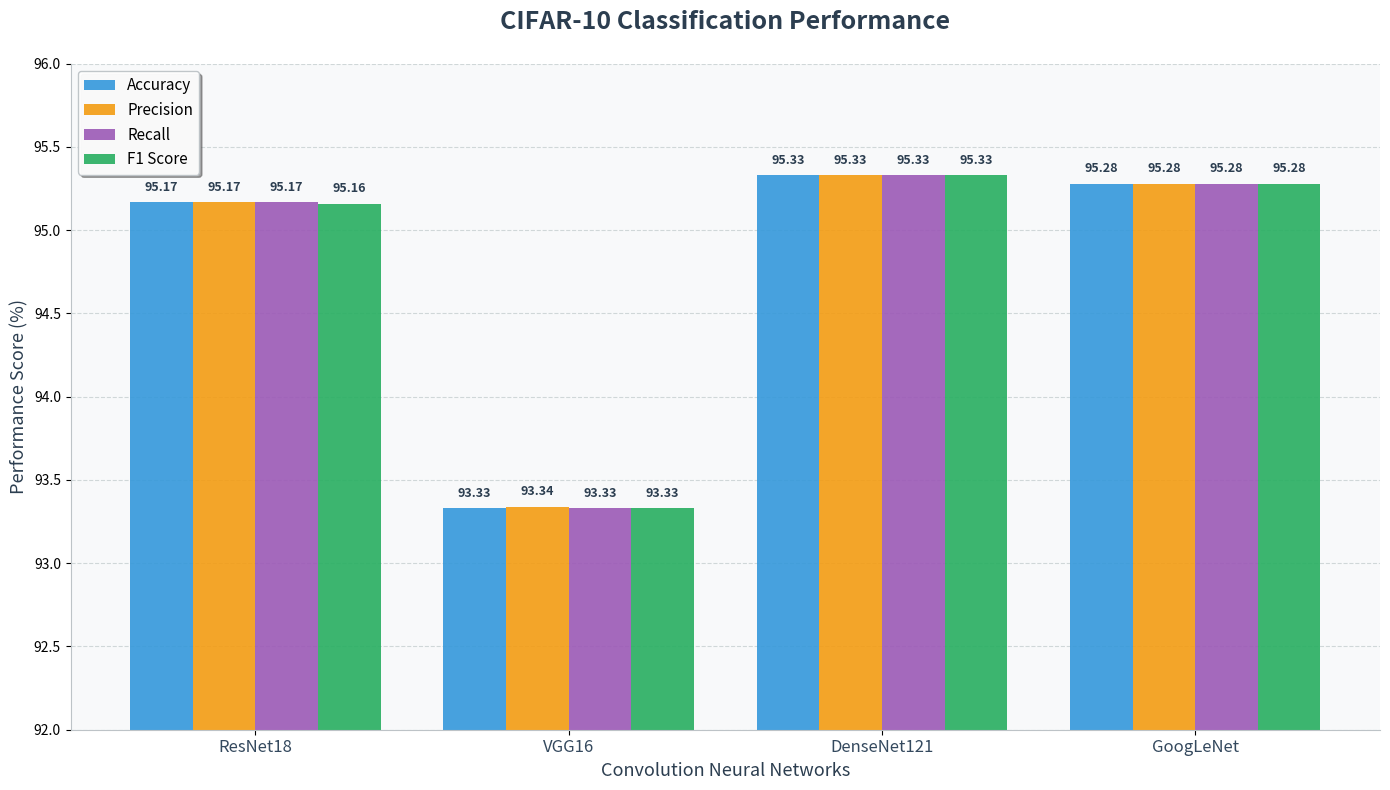

Generate this figure with matplotlib: (Note: this script raises an exception after producing the figure.)
import matplotlib.pyplot as plt
import numpy as np

def plot_model_comparison():
    # Model names
    models = ['ResNet18', 'VGG16', 'DenseNet121', 'GoogLeNet']
    
    # Evaluation metrics data
    accuracy = [95.17, 93.33, 95.33, 95.28]
    precision = [95.17, 93.34, 95.33, 95.28]
    recall = [95.17, 93.33, 95.33, 95.28]
    f1_score = [95.16, 93.33, 95.33, 95.28]
    
    # Set the width of each bar and positions
    bar_width = 0.2
    x = np.arange(len(models))
    
    # Create figure with white background
    fig, ax = plt.subplots(figsize=(14, 8), facecolor='white')
    ax.set_facecolor('#F8F9FA')
    
    # Create bars for each metric
    bars1 = ax.bar(x - 1.5*bar_width, accuracy, bar_width, 
                   label='Accuracy', color='#3498DB', alpha=0.9)
    bars2 = ax.bar(x - 0.5*bar_width, precision, bar_width, 
                   label='Precision', color='#F39C12', alpha=0.9)
    bars3 = ax.bar(x + 0.5*bar_width, recall, bar_width, 
                   label='Recall', color='#9B59B6', alpha=0.9)
    bars4 = ax.bar(x + 1.5*bar_width, f1_score, bar_width, 
                   label='F1 Score', color='#27AE60', alpha=0.9)
    
    # Customize the plot
    ax.set_xlabel('Convolution Neural Networks', fontsize=13, fontweight='normal', color='#2C3E50')
    ax.set_ylabel('Performance Score (%)', fontsize=13, fontweight='normal', color='#2C3E50')
    ax.set_title('CIFAR-10 Classification Performance', 
                 fontsize=18, fontweight='bold', pad=25, color='#2C3E50')
    ax.set_xticks(x)
    ax.set_xticklabels(models, fontsize=12, color='#34495E')
    ax.set_ylim([92, 96])
    
    # Customize legend
    ax.legend(loc='upper left', fontsize=11, framealpha=0.95, 
             edgecolor='#BDC3C7', fancybox=True, shadow=True)
    
    # Add horizontal grid lines
    ax.yaxis.grid(True, linestyle='--', alpha=0.4, color='#95A5A6')
    ax.set_axisbelow(True)
    
    # Add value labels on top of each bar
    def add_value_labels(bars):
        for bar in bars:
            height = bar.get_height()
            ax.text(bar.get_x() + bar.get_width()/2., height + 0.05,
                   f'{height:.2f}',
                   ha='center', va='bottom', fontsize=9, 
                   fontweight='bold', color='#2C3E50')
    
    add_value_labels(bars1)
    add_value_labels(bars2)
    add_value_labels(bars3)
    add_value_labels(bars4)
    
    # Remove top and right spines
    ax.spines['top'].set_visible(False)
    ax.spines['right'].set_visible(False)
    ax.spines['left'].set_color('#BDC3C7')
    ax.spines['bottom'].set_color('#BDC3C7')
    
    # Adjust layout
    plt.tight_layout()
    
    # Save the figure
    plt.savefig('./inforgraphics/model_comparison_styled.png', dpi=300, bbox_inches='tight', 
                facecolor='white', edgecolor='none')
    
    # Display the plot
    plt.show()

def plot_adversarial_accuracy():
    # Model names
    models = ['ResNet18', 'VGG16', 'DenseNet121', 'GoogLeNet']
    
    # Adversarial accuracy data (converted to number of images out of 1000)
    total_samples = 1000
    fgsm_acc = [0.429, 0.559, 0.524, 0.339]  # Original accuracy values
    pgd_acc = [0.005, 0.087, 0.111, 0.0]
    
    # Convert to number of correctly classified images
    fgsm_images = [acc * total_samples for acc in fgsm_acc]
    pgd_images = [acc * total_samples for acc in pgd_acc]
    
    # Set the width of each bar and positions
    bar_width = 0.35
    x = np.arange(len(models))
    
    # Create figure with white background
    fig, ax = plt.subplots(figsize=(14, 8), facecolor='white')
    ax.set_facecolor('#F8F9FA')
    
    # Create bars for each attack type
    bars1 = ax.bar(x - bar_width/2, fgsm_images, bar_width, 
                   label='FGSM Attack', color='#3498DB', alpha=0.9)
    bars2 = ax.bar(x + bar_width/2, pgd_images, bar_width, 
                   label='PGD Attack', color='#C0392B', alpha=0.9)
    
    # Customize the plot
    ax.set_xlabel('Convolution Neural Networks', fontsize=13, fontweight='normal', color='#2C3E50')
    ax.set_ylabel('Number of Correctly Classified Images (out of 1000)', fontsize=13, fontweight='normal', color='#2C3E50')
    ax.set_title('CIFAR-10 Adversarial Robustness Comparison (ε = 0.031)', 
                 fontsize=18, fontweight='bold', pad=25, color='#2C3E50')
    ax.set_xticks(x)
    ax.set_xticklabels(models, fontsize=12, color='#34495E')
    ax.set_ylim([0, 600])
    
    # Customize legend
    ax.legend(loc='upper right', fontsize=11, framealpha=0.95, 
             edgecolor='#BDC3C7', fancybox=True, shadow=True)
    
    # Add horizontal grid lines
    ax.yaxis.grid(True, linestyle='--', alpha=0.4, color='#95A5A6')
    ax.set_axisbelow(True)
    
    # Add value labels on top of each bar
    def add_value_labels(bars):
        for bar in bars:
            height = bar.get_height()
            if height > 0:  # Only add label if value is greater than 0
                ax.text(bar.get_x() + bar.get_width()/2., height + 10,
                       f'{int(height)}',
                       ha='center', va='bottom', fontsize=10, 
                       fontweight='bold', color='#2C3E50')
    
    add_value_labels(bars1)
    add_value_labels(bars2)
    
    # Add reference line for total samples
    ax.axhline(y=1000, color='#7F8C8D', linestyle=':', linewidth=1.5, alpha=0.7, label='Total Samples')
    
    # Remove top and right spines
    ax.spines['top'].set_visible(False)
    ax.spines['right'].set_visible(False)
    ax.spines['left'].set_color('#BDC3C7')
    ax.spines['bottom'].set_color('#BDC3C7')
    
    # Adjust layout
    plt.tight_layout()
    
    # Save the figure
    plt.savefig('./inforgraphics/adversarial_accuracy_comparison.png', dpi=300, bbox_inches='tight', 
                facecolor='white', edgecolor='none')
    
    # Display the plot
    plt.show()



if __name__ == "__main__":
    plot_model_comparison()
    print("Standard performance visualization generated successfully!")
    
    plot_adversarial_accuracy()
    print("Adversarial robustness visualization generated successfully!")
